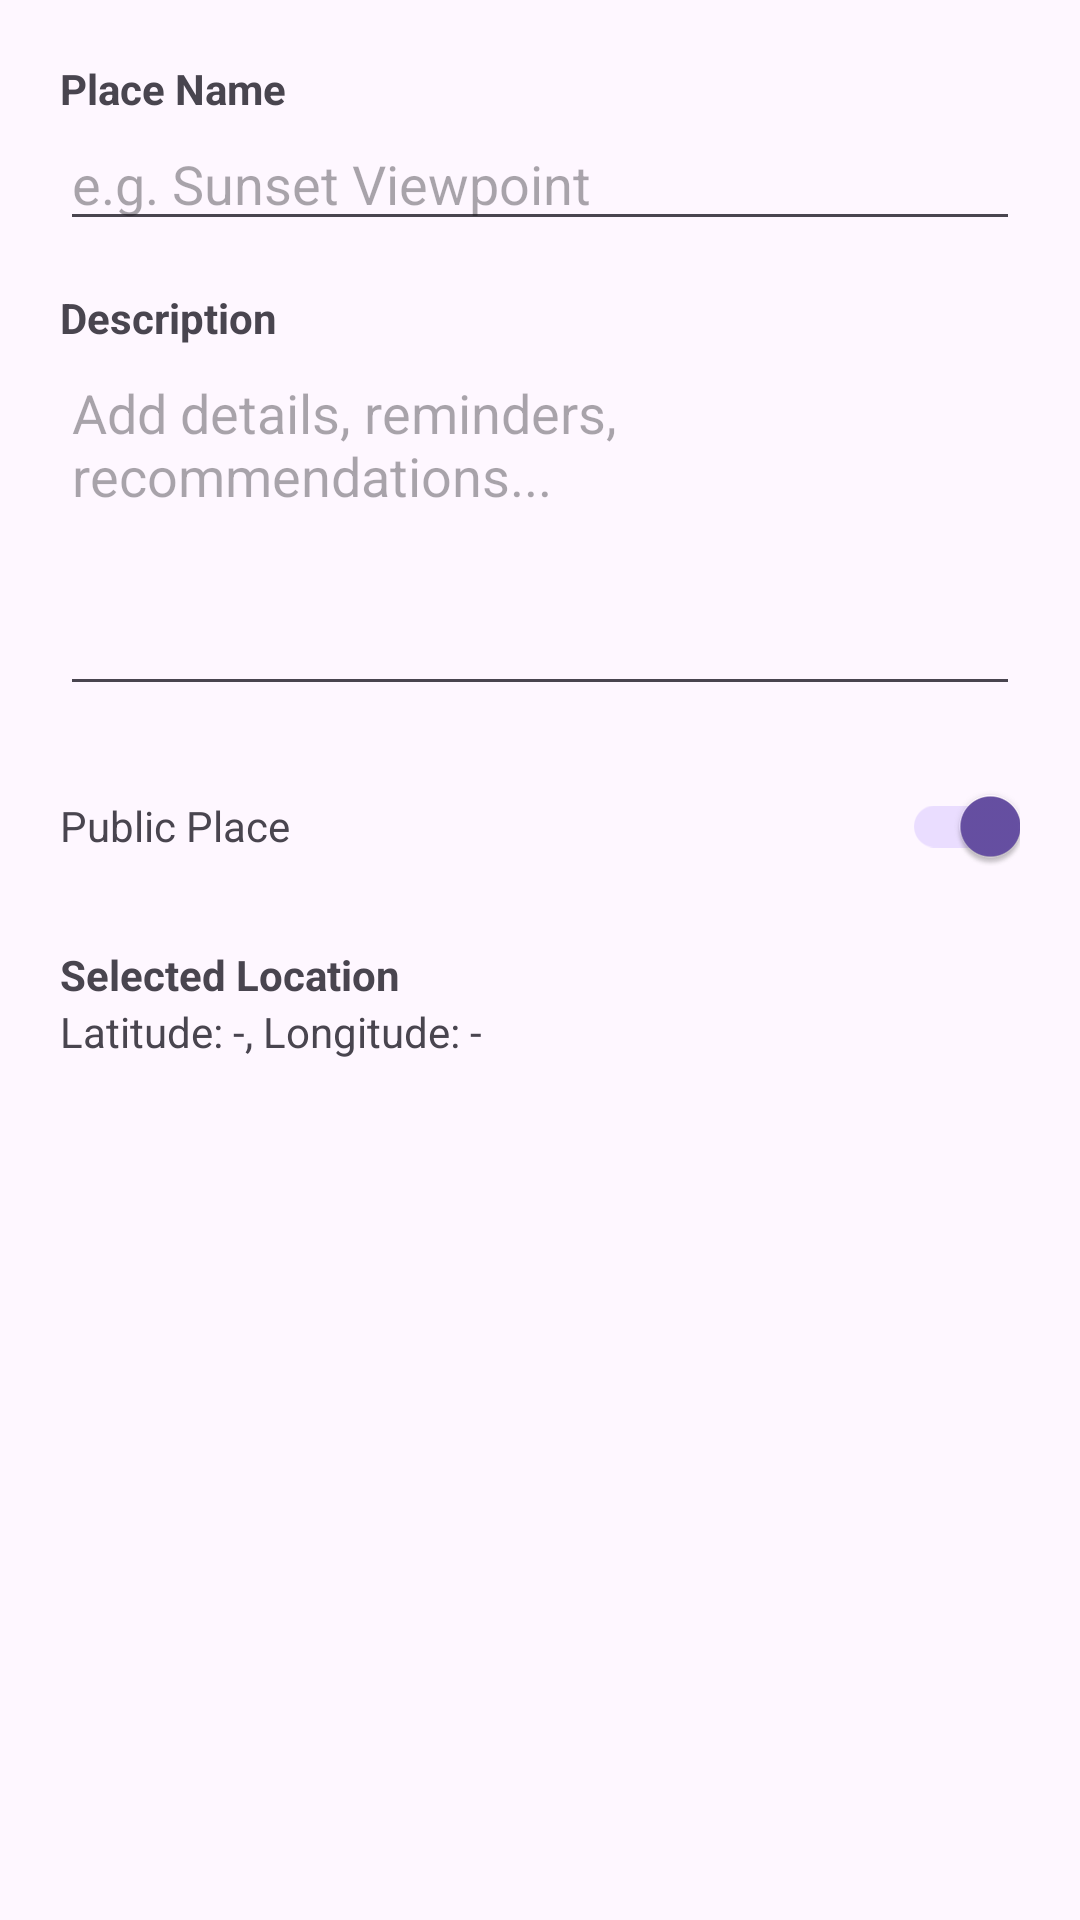

This screen was rendered from an Android layout file. Write that file and the resources it references.
<!-- AndroidManifest.xml: application theme Theme.Wayfare -->
<!-- res/layout/dialog_add_place.xml -->
<?xml version="1.0" encoding="utf-8"?>
<ScrollView xmlns:android="http://schemas.android.com/apk/res/android"
    android:layout_width="match_parent"
    android:layout_height="wrap_content">

    <LinearLayout
        android:layout_width="match_parent"
        android:layout_height="wrap_content"
        android:orientation="vertical"
        android:padding="20dp">

        <TextView
            android:layout_width="wrap_content"
            android:layout_height="wrap_content"
            android:text="Place Name"
            android:textStyle="bold" />

        <EditText
            android:id="@+id/placeName"
            android:layout_width="match_parent"
            android:layout_height="wrap_content"
            android:hint="e.g. Sunset Viewpoint"
            android:inputType="textCapWords"
            android:maxLines="1" />

        <TextView
            android:layout_width="wrap_content"
            android:layout_height="wrap_content"
            android:layout_marginTop="16dp"
            android:text="Description"
            android:textStyle="bold" />

        <EditText
            android:id="@+id/placeNotes"
            android:layout_width="match_parent"
            android:layout_height="120dp"
            android:gravity="top"
            android:hint="Add details, reminders, recommendations..."
            android:inputType="textMultiLine"
            android:minLines="4" />

        <LinearLayout
            android:layout_width="match_parent"
            android:layout_height="wrap_content"
            android:layout_marginTop="16dp"
            android:gravity="center_vertical"
            android:orientation="horizontal">

            <TextView
                android:layout_width="0dp"
                android:layout_height="wrap_content"
                android:layout_weight="1"
                android:text="Public Place" />

            <androidx.appcompat.widget.SwitchCompat
                android:id="@+id/publicSwitch"
                android:layout_width="wrap_content"
                android:layout_height="wrap_content"
                android:checked="true" />
        </LinearLayout>

        <TextView
            android:layout_width="wrap_content"
            android:layout_height="wrap_content"
            android:layout_marginTop="16dp"
            android:text="Selected Location"
            android:textStyle="bold" />

        <TextView
            android:id="@+id/locationText"
            android:layout_width="match_parent"
            android:layout_height="wrap_content"
            android:text="Latitude: -, Longitude: -"
            android:textSize="14sp" />

    </LinearLayout>

</ScrollView>
<!-- resources referenced by this layout -->
<resources>
  <style name="Theme.Wayfare" parent="Base.Theme.Wayfare" />
  <style name="Base.Theme.Wayfare" parent="Theme.Material3.DayNight.NoActionBar">
          
          
      </style>
</resources>
